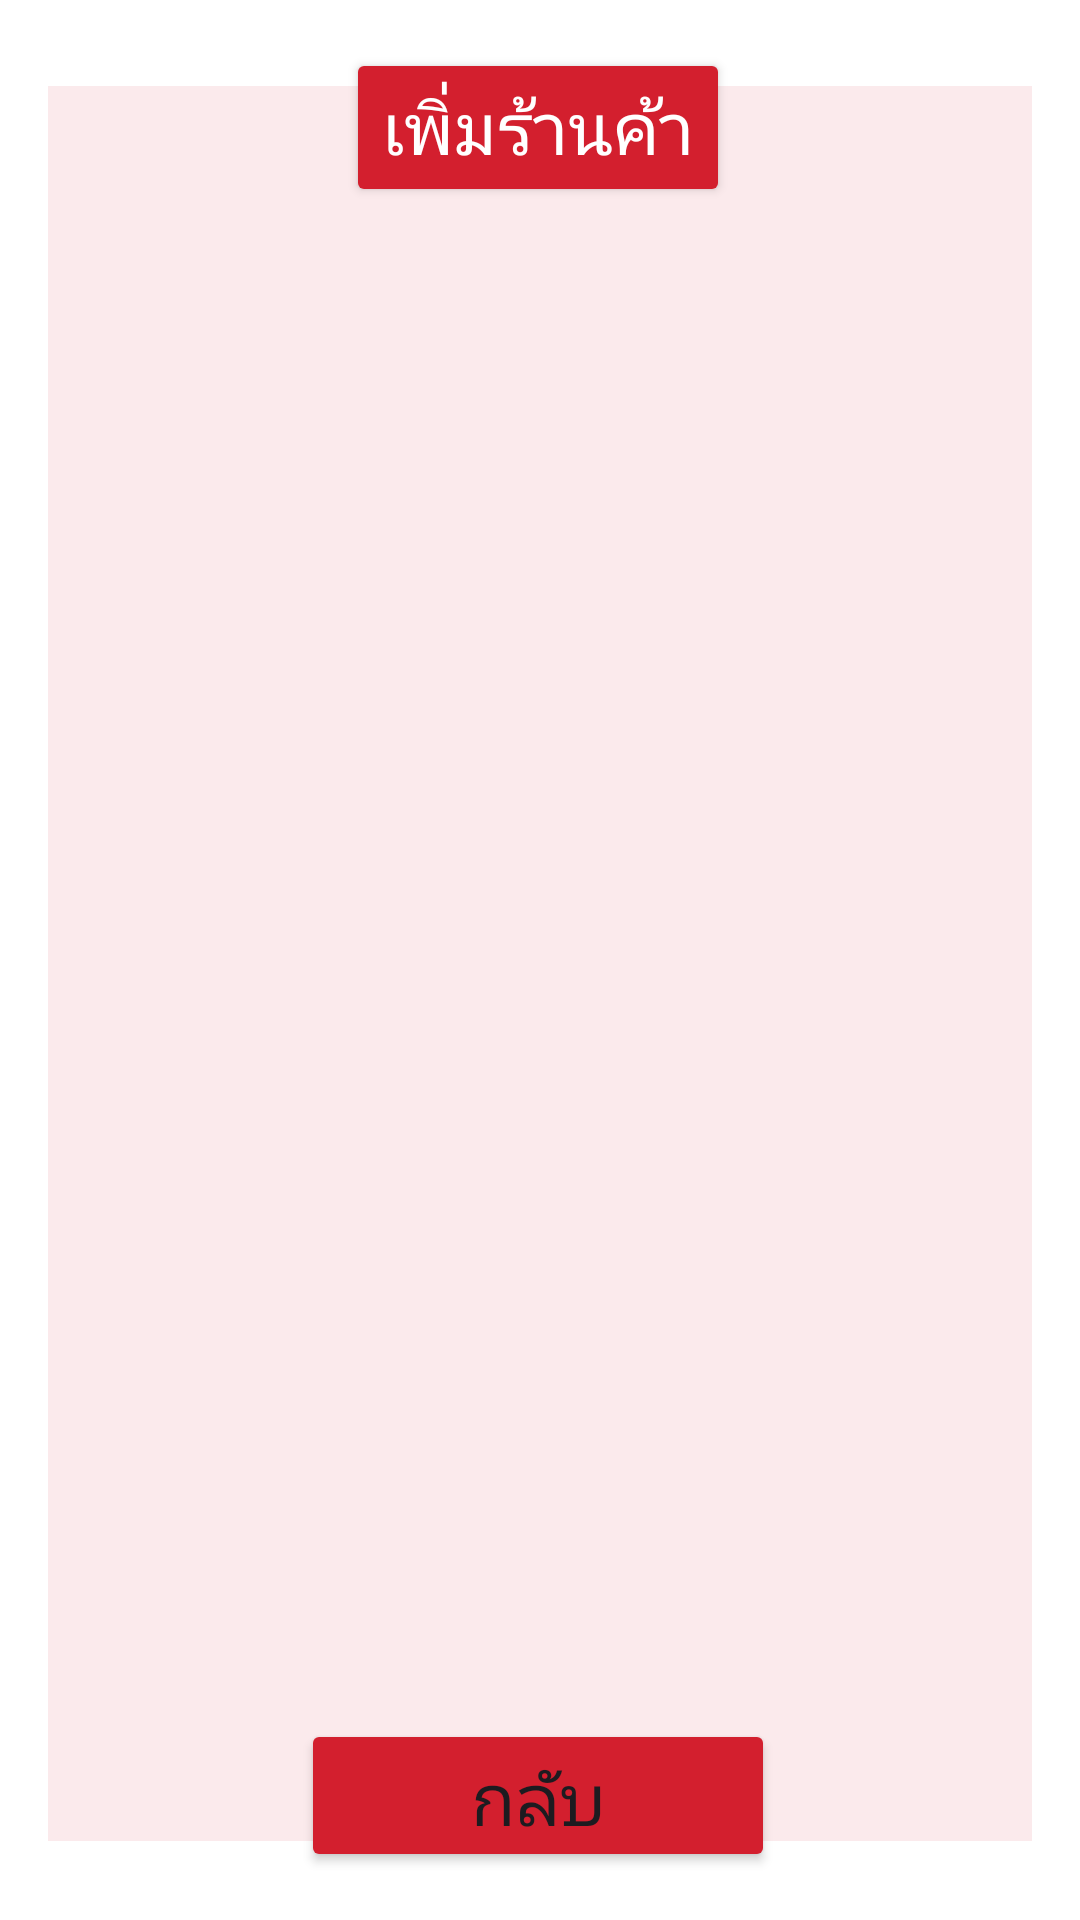

Android layout source for this screen:
<!-- AndroidManifest.xml: application theme Theme.Canteen -->
<!-- res/layout/activity_main2.xml -->
<androidx.constraintlayout.widget.ConstraintLayout
    xmlns:android="http://schemas.android.com/apk/res/android"
    xmlns:app="http://schemas.android.com/apk/res-auto"
    xmlns:tools="http://schemas.android.com/tools"
    android:layout_width="match_parent"
    android:layout_height="match_parent"
    android:background="#FFFFFF"
    android:padding="16dp">

    <Button
        android:id="@+id/btnToActivity3"
        android:layout_width="wrap_content"
        android:layout_height="wrap_content"
        android:backgroundTint="#D31F2E"
        android:text="เพิ่มร้านค้า"
        android:textColor="#FFFFFF"
        android:textSize="24sp"
        app:icon="@drawable/ffa"
        app:layout_constraintEnd_toEndOf="parent"
        app:layout_constraintHorizontal_bias="0.497"
        app:layout_constraintStart_toStartOf="parent"
        app:layout_constraintTop_toTopOf="parent" />

    <ListView
        android:id="@+id/listView"
        android:layout_width="359dp"
        android:layout_height="585dp"
        android:layout_marginTop="16dp"
        android:layout_marginBottom="16dp"
        android:background="#17D31F2E"
        android:backgroundTint="#D31F2E"
        android:foregroundTint="#381111"
        app:layout_constraintBottom_toTopOf="@+id/btnToMainActivity"
        app:layout_constraintEnd_toEndOf="parent"
        app:layout_constraintStart_toStartOf="parent"
        app:layout_constraintTop_toBottomOf="@id/btnToActivity3" />

    <Button
        android:id="@+id/btnToMainActivity"
        android:layout_width="158dp"
        android:layout_height="51dp"
        android:backgroundTint="#D31F2E"
        android:text="กลับ"
        android:textSize="24sp"
        app:icon="@drawable/back"
        app:layout_constraintBottom_toBottomOf="parent"
        app:layout_constraintEnd_toEndOf="parent"
        app:layout_constraintHorizontal_bias="0.497"
        app:layout_constraintStart_toStartOf="parent" />

</androidx.constraintlayout.widget.ConstraintLayout>
<!-- resources referenced by this layout -->
<resources>
  <style name="Theme.Canteen" parent="Base.Theme.Canteen" />
  <style name="Base.Theme.Canteen" parent="Theme.Material3.DayNight.NoActionBar">
          
          
      </style>
</resources>
